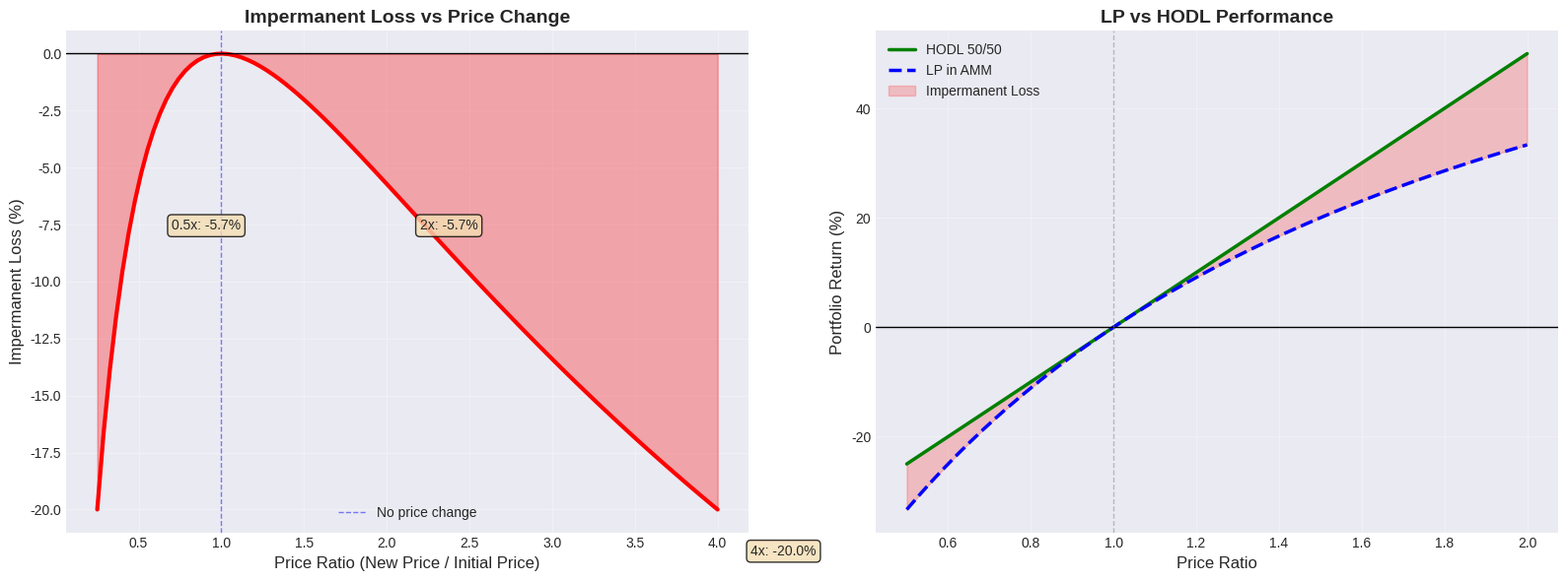

Write Python code to recreate this figure.
# Import libraries
import numpy as np
import pandas as pd
import matplotlib.pyplot as plt
import seaborn as sns
from scipy import stats
from scipy.optimize import minimize
import warnings
warnings.filterwarnings('ignore')

# Configuration
plt.style.use('seaborn-v0_8-darkgrid')
sns.set_palette('husl')
%matplotlib inline
np.random.seed(42)

print('Libraries imported successfully!')

# Implement AMM constant product model
class UniswapPool:
    """Simulates a Uniswap-style constant product AMM pool."""
    
    def __init__(self, reserve_x, reserve_y, fee=0.003):
        """
        Initialize pool with reserves.
        
        Parameters:
        -----------
        reserve_x : float
            Initial reserves of token X
        reserve_y : float
            Initial reserves of token Y
        fee : float
            Trading fee (default 0.3%)
        """
        self.reserve_x = reserve_x
        self.reserve_y = reserve_y
        self.k = reserve_x * reserve_y  # Constant product
        self.fee = fee
        
    def get_price(self):
        """Get current marginal price (Y per X)."""
        return self.reserve_y / self.reserve_x
    
    def swap_x_for_y(self, amount_x):
        """
        Swap X tokens for Y tokens.
        
        Returns amount of Y received and new reserves.
        """
        # Apply fee
        amount_x_after_fee = amount_x * (1 - self.fee)
        
        # Calculate Y output using constant product
        amount_y = (self.reserve_y * amount_x_after_fee) / (self.reserve_x + amount_x_after_fee)
        
        # Update reserves
        new_reserve_x = self.reserve_x + amount_x
        new_reserve_y = self.reserve_y - amount_y
        
        # Check invariant (approximately holds due to fees)
        return amount_y, new_reserve_x, new_reserve_y
    
    def calculate_slippage(self, amount_x):
        """Calculate slippage for a given trade size."""
        current_price = self.get_price()
        amount_y, _, _ = self.swap_x_for_y(amount_x)
        effective_price = amount_y / amount_x
        slippage = (current_price - effective_price) / current_price
        return slippage

# Create example pool: ETH-USDC
# 100 ETH, 200,000 USDC => price = 2000 USDC/ETH
pool = UniswapPool(reserve_x=100, reserve_y=200000, fee=0.003)

print("=" * 70)
print("UNISWAP AMM POOL SIMULATION")
print("=" * 70)
print(f"\nInitial State:")
print(f"  Reserve X (ETH): {pool.reserve_x:,.2f}")
print(f"  Reserve Y (USDC): {pool.reserve_y:,.2f}")
print(f"  Constant k: {pool.k:,.2f}")
print(f"  Price: {pool.get_price():,.2f} USDC/ETH")

# Simulate trades of different sizes
trade_sizes = [0.1, 1, 5, 10, 20]
print(f"\n{'Trade Size (ETH)':<20} {'USDC Received':<20} {'Effective Price':<20} {'Slippage':<15}")
print("-" * 75)

for size in trade_sizes:
    amount_y, _, _ = pool.swap_x_for_y(size)
    effective_price = amount_y / size
    slippage = pool.calculate_slippage(size)
    print(f"{size:<20.2f} {amount_y:<20,.2f} {effective_price:<20,.2f} {slippage:<15.2%}")

print("\nKey Insight: Larger trades experience more slippage due to constant product curve!")

def impermanent_loss(price_ratio):
    """
    Calculate impermanent loss given price change ratio.
    
    Parameters:
    -----------
    price_ratio : float
        New price / Initial price (alpha)
    
    Returns:
    --------
    float : Impermanent loss as decimal (negative value)
    """
    return (2 * np.sqrt(price_ratio)) / (1 + price_ratio) - 1

# Calculate IL for various price changes
price_ratios = np.linspace(0.25, 4, 100)
il_values = [impermanent_loss(pr) * 100 for pr in price_ratios]

# Create visualization
fig, axes = plt.subplots(1, 2, figsize=(16, 6))

# Plot 1: Impermanent Loss vs Price Ratio
ax = axes[0]
ax.plot(price_ratios, il_values, linewidth=3, color='red')
ax.axhline(y=0, color='black', linestyle='-', linewidth=1)
ax.axvline(x=1, color='blue', linestyle='--', linewidth=1, alpha=0.5, label='No price change')
ax.fill_between(price_ratios, 0, il_values, alpha=0.3, color='red')
ax.set_xlabel('Price Ratio (New Price / Initial Price)', fontsize=12)
ax.set_ylabel('Impermanent Loss (%)', fontsize=12)
ax.set_title('Impermanent Loss vs Price Change', fontsize=14, fontweight='bold')
ax.grid(True, alpha=0.3)
ax.legend()

# Add annotations for key points
key_ratios = [0.5, 2, 4]
for ratio in key_ratios:
    il_pct = impermanent_loss(ratio) * 100
    ax.annotate(f'{ratio}x: {il_pct:.1f}%', 
               xy=(ratio, il_pct), 
               xytext=(ratio + 0.2, il_pct - 2),
               fontsize=10,
               bbox=dict(boxstyle='round', facecolor='wheat', alpha=0.8))

# Plot 2: LP vs HODL comparison
ax = axes[1]
initial_price = 100
price_changes = np.linspace(0.5, 2, 50)
initial_investment = 10000

lp_values = []
hodl_values = []

for ratio in price_changes:
    # HODL: Just hold 50/50 portfolio
    hodl_value = initial_investment * (0.5 + 0.5 * ratio)
    
    # LP: Affected by impermanent loss
    il = impermanent_loss(ratio)
    lp_value = initial_investment * (1 + il) * np.sqrt(ratio)
    
    hodl_values.append((hodl_value / initial_investment - 1) * 100)
    lp_values.append((lp_value / initial_investment - 1) * 100)

ax.plot(price_changes, hodl_values, linewidth=2.5, label='HODL 50/50', color='green')
ax.plot(price_changes, lp_values, linewidth=2.5, label='LP in AMM', color='blue', linestyle='--')
ax.fill_between(price_changes, hodl_values, lp_values, alpha=0.2, color='red', 
                label='Impermanent Loss')
ax.axhline(y=0, color='black', linestyle='-', linewidth=1)
ax.axvline(x=1, color='gray', linestyle='--', linewidth=1, alpha=0.5)
ax.set_xlabel('Price Ratio', fontsize=12)
ax.set_ylabel('Portfolio Return (%)', fontsize=12)
ax.set_title('LP vs HODL Performance', fontsize=14, fontweight='bold')
ax.legend()
ax.grid(True, alpha=0.3)

plt.tight_layout()
plt.show()

# Print key IL values
print("=" * 70)
print("IMPERMANENT LOSS REFERENCE TABLE")
print("=" * 70)
print(f"{'Price Change':<20} {'Price Ratio':<15} {'Impermanent Loss':<20}")
print("-" * 70)

scenarios = [
    ("25% decrease", 0.75),
    ("50% decrease", 0.50),
    ("No change", 1.00),
    ("25% increase", 1.25),
    ("50% increase", 1.50),
    ("100% increase (2x)", 2.00),
    ("300% increase (4x)", 4.00),
    ("400% increase (5x)", 5.00),
]

for desc, ratio in scenarios:
    il_pct = impermanent_loss(ratio) * 100
    print(f"{desc:<20} {ratio:<15.2f} {il_pct:<20.2f}%")

print("\nKey Takeaway: IL is maximized when price deviates furthest from initial ratio!")
